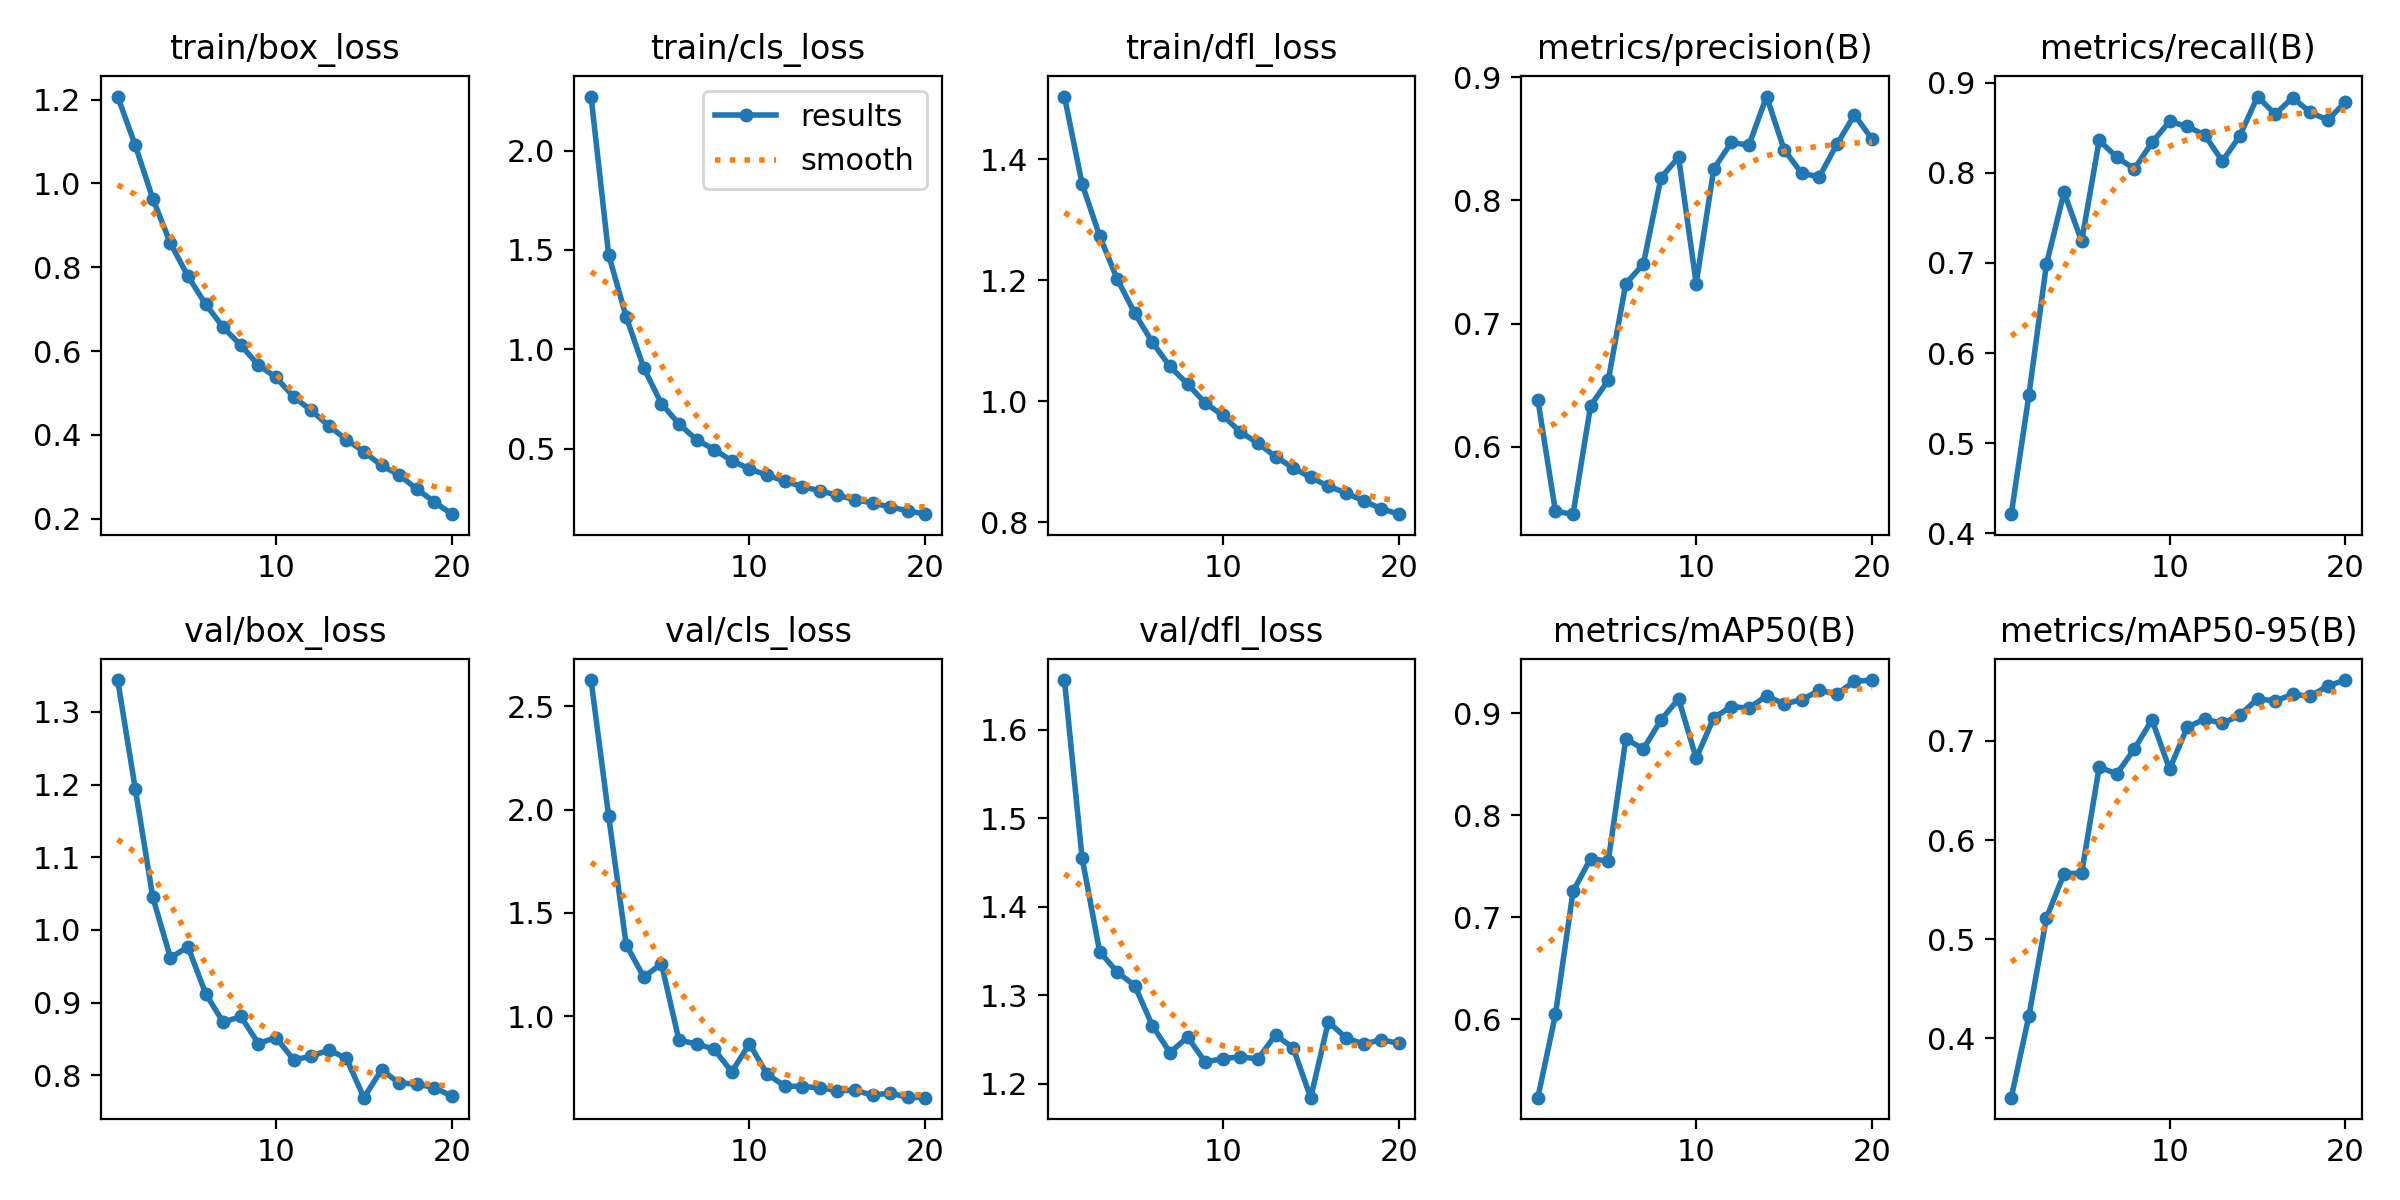

The data file committed next to this chart (first rows):
epoch, time, train/box_loss, train/cls_loss, train/dfl_loss, metrics/precision(B), metrics/recall(B), metrics/mAP50(B), metrics/mAP50-95(B), val/box_loss, val/cls_loss, val/dfl_loss, lr/pg0, lr/pg1, lr/pg2
1, 104.7, 1.207, 2.272, 1.503, 0.6381, 0.4211, 0.5231, 0.3401, 1.344, 2.626, 1.656, 0.06707, 0.0003326, 0.0003326
2, 174.9, 1.091, 1.476, 1.359, 0.5475, 0.5529, 0.6048, 0.4224, 1.194, 1.968, 1.456, 0.03404, 0.000633, 0.000633
3, 243.4, 0.9631, 1.163, 1.273, 0.5453, 0.6986, 0.7252, 0.5215, 1.045, 1.346, 1.349, 0.0009711, 0.0009004, 0.0009004
4, 310.8, 0.8571, 0.9051, 1.202, 0.6333, 0.7784, 0.7574, 0.566, 0.9617, 1.191, 1.326, 0.0008515, 0.0008515, 0.0008515
5, 378.4, 0.7784, 0.7269, 1.145, 0.6539, 0.724, 0.7548, 0.5666, 0.9765, 1.255, 1.311, 0.000802, 0.000802, 0.000802
6, 446, 0.7118, 0.6235, 1.097, 0.7324, 0.8361, 0.8746, 0.6735, 0.9123, 0.8844, 1.266, 0.0007525, 0.0007525, 0.0007525
7, 513.5, 0.6566, 0.5444, 1.057, 0.7484, 0.8174, 0.8649, 0.6667, 0.8729, 0.8678, 1.235, 0.000703, 0.000703, 0.000703
8, 580.8, 0.6141, 0.4953, 1.028, 0.8184, 0.8044, 0.8932, 0.6919, 0.8809, 0.841, 1.253, 0.0006535, 0.0006535, 0.0006535
9, 648.3, 0.5667, 0.4385, 0.9973, 0.835, 0.8338, 0.914, 0.7212, 0.8436, 0.7322, 1.225, 0.000604, 0.000604, 0.000604
10, 716, 0.5374, 0.3982, 0.9766, 0.7324, 0.8571, 0.8557, 0.6715, 0.8518, 0.8678, 1.228, 0.0005545, 0.0005545, 0.0005545
11, 784.8, 0.491, 0.3663, 0.9493, 0.8255, 0.8516, 0.8954, 0.7136, 0.8213, 0.7222, 1.23, 0.000505, 0.000505, 0.000505
12, 852.5, 0.4587, 0.3368, 0.9307, 0.847, 0.842, 0.9063, 0.7221, 0.8259, 0.664, 1.228, 0.0004555, 0.0004555, 0.0004555
13, 920.4, 0.4218, 0.3089, 0.9085, 0.8447, 0.813, 0.9049, 0.7176, 0.8348, 0.6611, 1.255, 0.000406, 0.000406, 0.000406
14, 988.1, 0.3891, 0.2878, 0.8898, 0.8842, 0.8413, 0.9168, 0.7259, 0.8232, 0.6556, 1.24, 0.0003565, 0.0003565, 0.0003565
15, 1056, 0.3599, 0.2653, 0.8743, 0.8412, 0.8847, 0.909, 0.7425, 0.769, 0.6411, 1.184, 0.000307, 0.000307, 0.000307
16, 1124, 0.3274, 0.2429, 0.8595, 0.8219, 0.8651, 0.9131, 0.7402, 0.8074, 0.6438, 1.27, 0.0002575, 0.0002575, 0.0002575
17, 1191, 0.3043, 0.2264, 0.8487, 0.8191, 0.8835, 0.9222, 0.7471, 0.7893, 0.6191, 1.252, 0.000208, 0.000208, 0.000208
18, 1259, 0.2712, 0.206, 0.8352, 0.8456, 0.867, 0.9187, 0.745, 0.7877, 0.63, 1.245, 0.0001585, 0.0001585, 0.0001585
19, 1327, 0.2403, 0.1877, 0.8227, 0.8694, 0.8587, 0.9312, 0.7555, 0.7829, 0.6093, 1.25, 0.000109, 0.000109, 0.000109
20, 1395, 0.211, 0.1699, 0.8134, 0.8496, 0.879, 0.9323, 0.7614, 0.7711, 0.6074, 1.246, 5.95e-05, 5.95e-05, 5.95e-05
